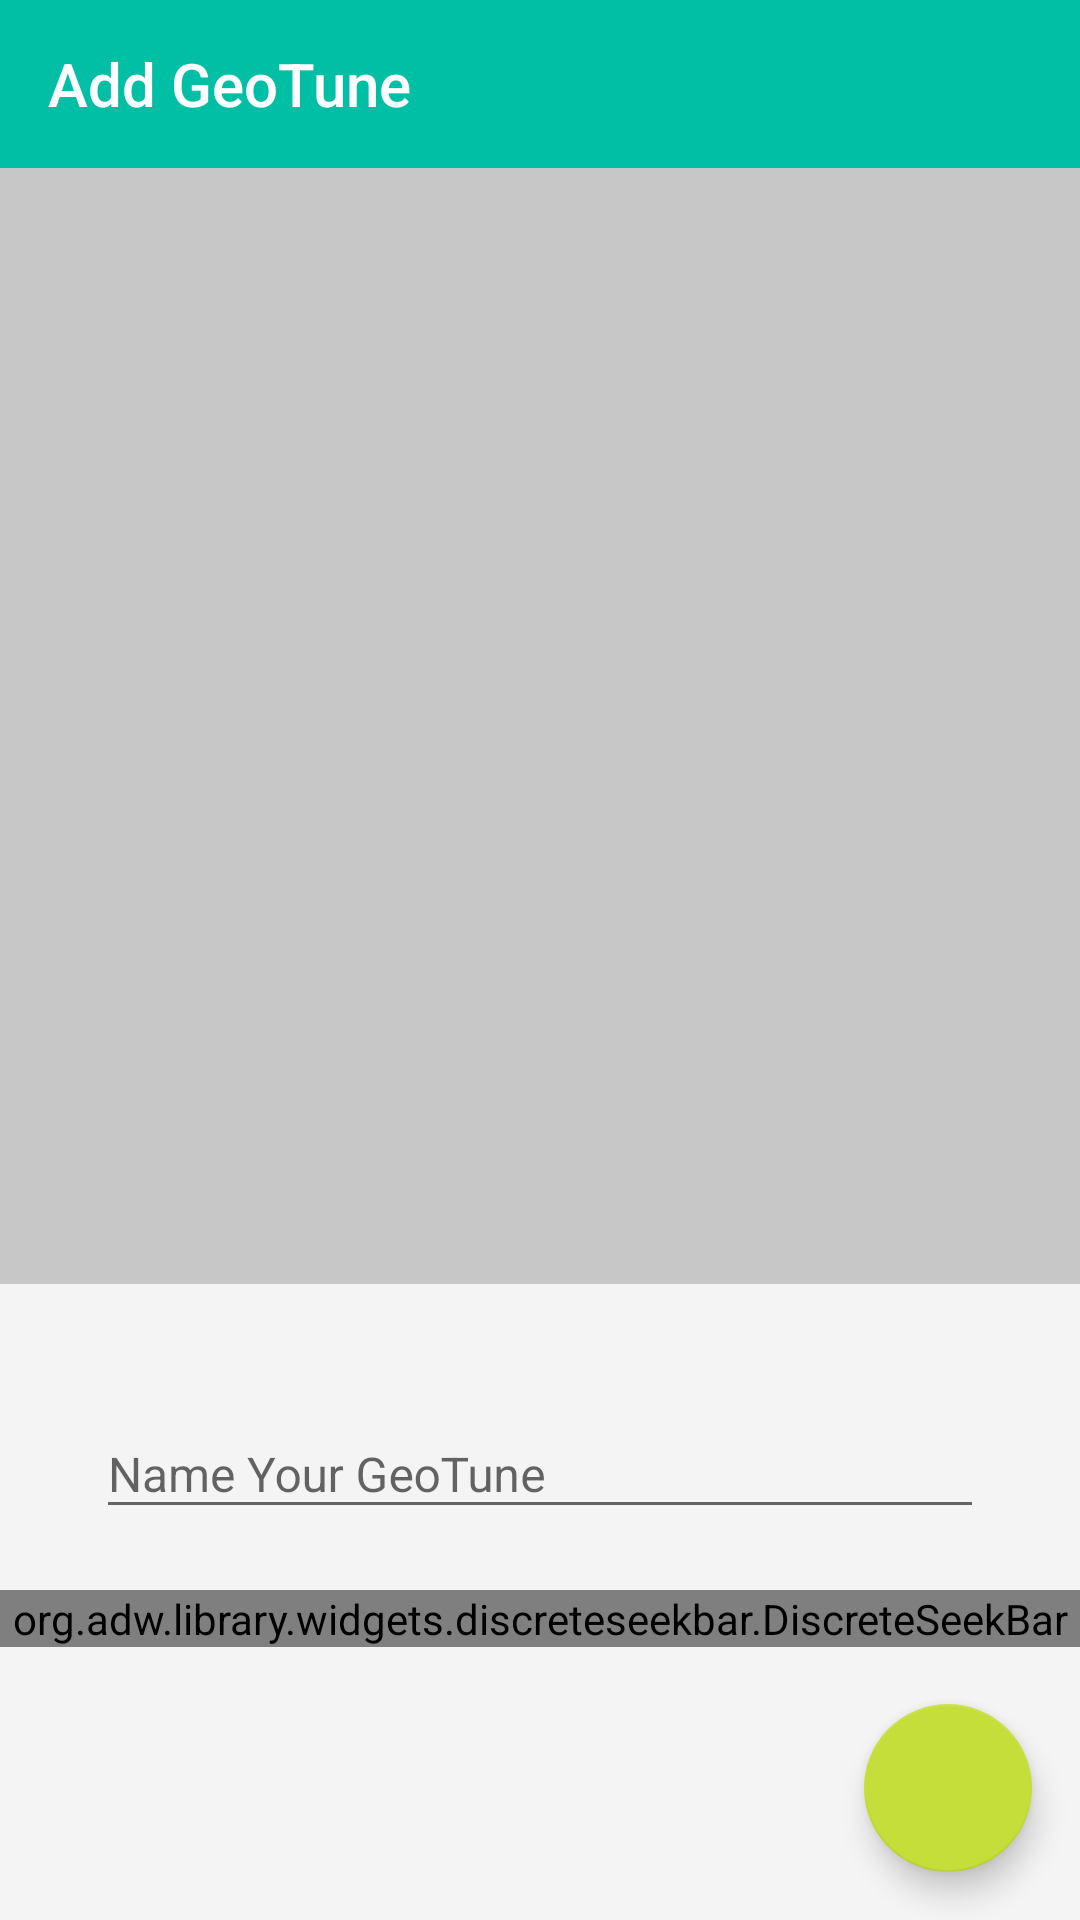

Produce the Android XML layout that renders to this screen, including the resource entries it uses.
<!-- AndroidManifest.xml: activity theme Transparent -->
<!-- res/layout/activity_geo_map.xml -->
<FrameLayout xmlns:android="http://schemas.android.com/apk/res/android"
    android:id="@+id/root"
    android:layout_width="match_parent"
    android:layout_height="match_parent"
    android:background="@color/that_gray">

    <android.support.v7.widget.Toolbar
        android:id="@+id/toolbar"
        android:layout_width="match_parent"
        android:layout_height="?attr/actionBarSize"
        android:background="?attr/colorPrimary"
        android:theme="@style/ToolBarStyle">

        <TextView
            android:id="@+id/toolbarTitle"
            style="@style/ToolbarTitle"
            android:layout_width="wrap_content"
            android:layout_height="wrap_content"
            android:text="@string/add_geotune" />

    </android.support.v7.widget.Toolbar>

    <FrameLayout
        android:id="@+id/mapRoot"
        android:layout_width="match_parent"
        android:layout_height="match_parent"
        android:layout_marginTop="?attr/actionBarSize" />

    <include
        android:id="@+id/mapOverlay"
        layout="@layout/map_overlay"
        android:layout_width="match_parent"
        android:layout_height="wrap_content"
        android:layout_gravity="bottom" />

</FrameLayout>
<!-- res/layout/map_overlay.xml (included above) -->
<?xml version="1.0" encoding="utf-8"?>
<LinearLayout xmlns:android="http://schemas.android.com/apk/res/android"
    xmlns:app="http://schemas.android.com/apk/res-auto"
    android:layout_width="match_parent"
    android:layout_height="match_parent"
    android:background="@color/white_80"
    android:orientation="vertical">

    <android.support.design.widget.TextInputLayout
        android:layout_width="match_parent"
        android:layout_height="wrap_content"
        android:layout_marginLeft="@dimen/margin_large"
        android:layout_marginTop="@dimen/margin_large"
        android:layout_marginRight="@dimen/margin_large"
        app:errorEnabled="true">

        <android.support.design.widget.TextInputEditText
            android:id="@+id/textName"
            style="@style/Text"
            android:layout_width="match_parent"
            android:layout_height="wrap_content"
            android:layout_gravity="center_horizontal"
            android:hint="@string/name_your_geotune"
            android:imeOptions="actionDone"
            android:inputType="textPersonName|textCapWords"
            android:singleLine="true" />

    </android.support.design.widget.TextInputLayout>

    <org.adw.library.widgets.discreteseekbar.DiscreteSeekBar
        android:id="@+id/radiusBar"
        android:layout_width="match_parent"
        android:layout_height="wrap_content"
        app:dsb_max="1000"
        app:dsb_min="10"
        app:dsb_value="100" />

    <TextView
        android:id="@+id/textRadius"
        android:layout_width="wrap_content"
        android:layout_height="wrap_content"
        android:layout_gravity="center_horizontal" />

    <android.support.design.widget.FloatingActionButton
        android:id="@+id/fab"
        android:layout_width="wrap_content"
        android:layout_height="wrap_content"
        android:layout_gravity="bottom|right"
        android:layout_marginRight="16dp"
        android:layout_marginBottom="16dp"
        android:src="@drawable/ic_check" />
</LinearLayout>
<!-- resources referenced by this layout -->
<resources>
  <color name="that_gray">#c7c7c7</color>
  <color name="white_80">#ccffffff</color>
  <dimen name="margin_large">32dp</dimen>
  <string name="add_geotune">Add GeoTune</string>
  <string name="name_your_geotune">Name Your GeoTune</string>
  <style name="Text">
          <item name="android:textColor">@color/text_gray</item>
          <item name="android:textSize">@dimen/text_size_normal</item>
      </style>
  <style name="ToolBarStyle">
          <item name="android:textColorPrimary">@color/white</item>
          <item name="android:textColorSecondary">@color/white</item>
          <item name="actionMenuTextColor">@color/white</item>
          <item name="colorControlNormal">@color/white</item>
      </style>
  <style name="ToolbarTitle" parent="TextAppearance.Widget.AppCompat.Toolbar.Title">
          <item name="android:textColor">@color/white</item>
      </style>
  <style name="Transparent" parent="AppTheme">
          <item name="android:windowIsTranslucent">true</item>
          <item name="android:windowBackground">@android:color/transparent</item>
      </style>
  <color name="text_gray">#323232</color>
  <dimen name="text_size_normal">16sp</dimen>
  <color name="white">#ffffff</color>
  <style name="AppTheme" parent="Theme.AppCompat.Light.NoActionBar">
          
  
          
          <item name="colorPrimary">@color/teal</item>
  
          
          <item name="colorPrimaryDark">@color/teal_pressed</item>
          <item name="android:navigationBarColor">@color/teal_pressed</item>
  
          
          <item name="colorAccent">@color/lime</item>
  
          <item name="colorControlHighlight">@color/lime</item>
          <item name="colorControlActivated">@color/teal</item>
          <item name="colorSwitchThumbNormal">@color/that_gray</item>
  
          
  
          
          <item name="android:windowBackground">@color/that_gray</item>
          <item name="dialogTheme">@style/Theme.App.AppCompatDialogStyle</item>
      </style>
  <color name="teal">#00bfa5</color>
  <color name="teal_pressed">#009688</color>
  <color name="lime">#c6de39</color>
  <style name="Theme.App.AppCompatDialogStyle" parent="Theme.AppCompat.Light.Dialog">
          <item name="windowNoTitle">true</item> 
      </style>
</resources>
